Photos from the image-classification dataset "Learning" in the GitHub repository Amram15/RadarTesting. Its 6 classes are: drinking, falling, picking up, sitting, standing, walking.

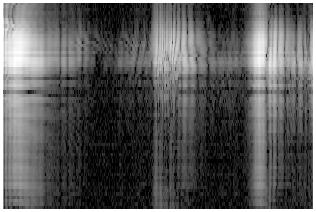
Label: standing

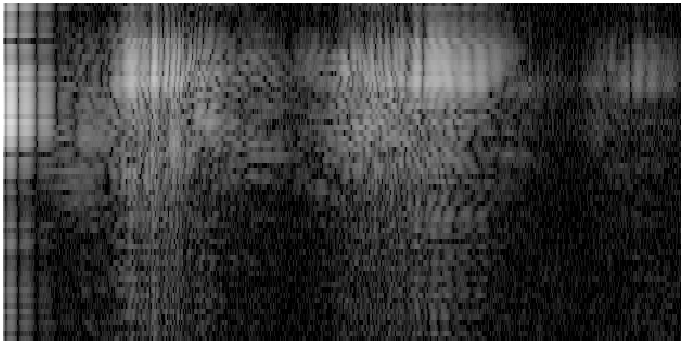
Label: picking up

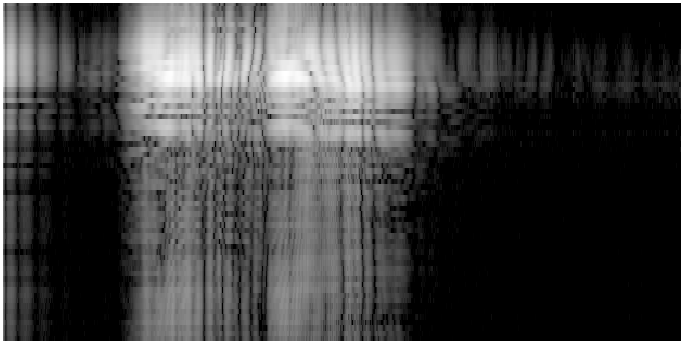
Label: sitting

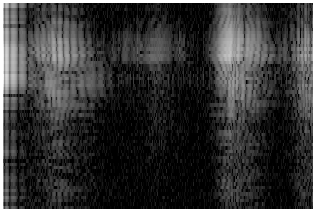
Label: drinking

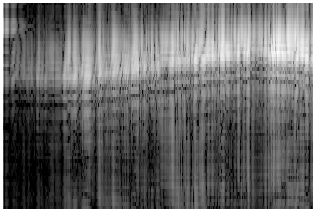
Label: walking

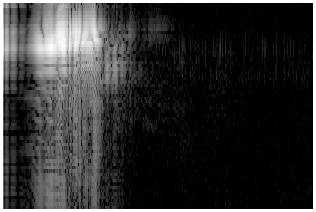
Label: falling
